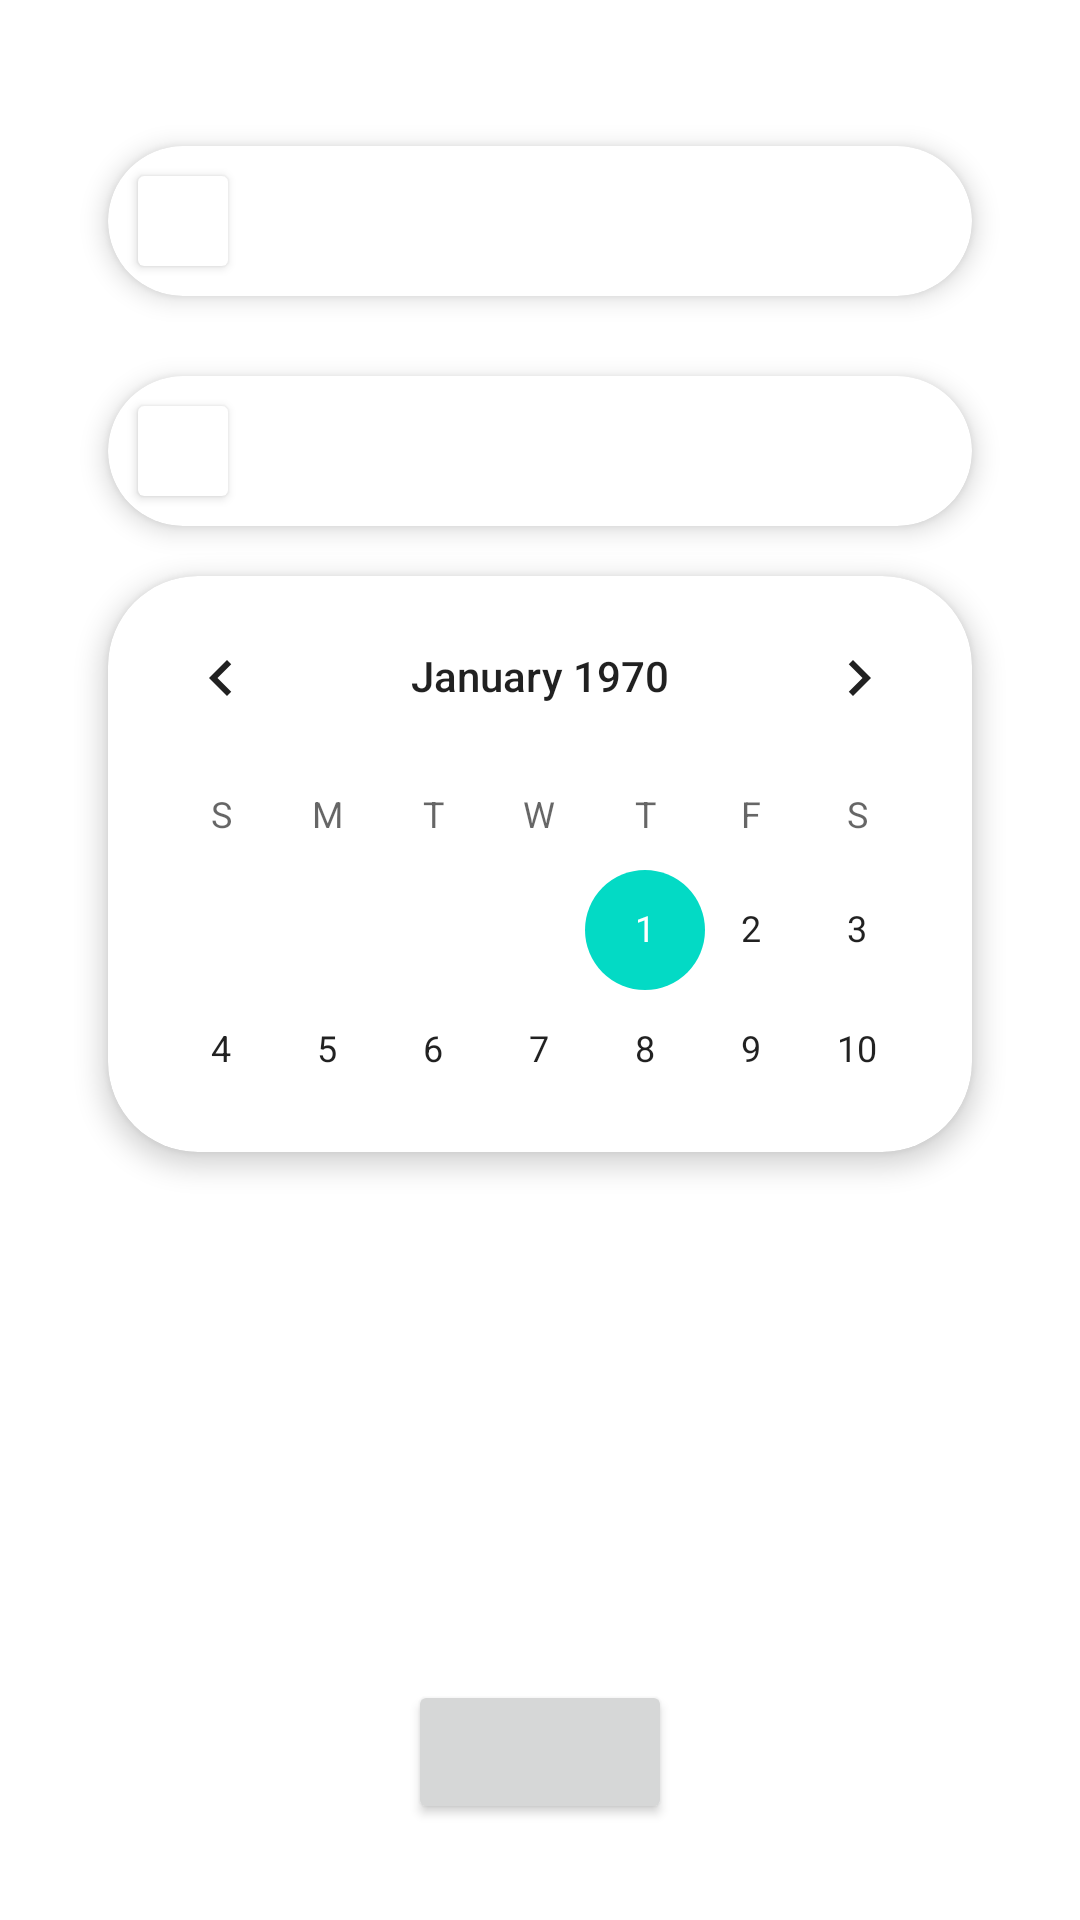

This screen was rendered from an Android layout file. Write that file and the resources it references.
<!-- AndroidManifest.xml: application theme Theme.AppointmentBookingSystem -->
<!-- res/layout/activity_schedule_appointment.xml -->
<?xml version="1.0" encoding="utf-8"?>
<androidx.constraintlayout.widget.ConstraintLayout xmlns:android="http://schemas.android.com/apk/res/android"
    xmlns:app="http://schemas.android.com/apk/res-auto"
    xmlns:tools="http://schemas.android.com/tools"
    android:layout_width="match_parent"
    android:layout_height="match_parent"
    tools:context=".ui.ScheduleAppointment">

    <androidx.constraintlayout.widget.Guideline
        android:layout_width="match_parent"
        android:layout_height="match_parent"
        android:id="@+id/topLine"
        android:orientation="horizontal"
        app:layout_constraintGuide_percent="0.05"/>

    <androidx.constraintlayout.widget.Guideline
        android:layout_width="match_parent"
        android:layout_height="match_parent"
        android:id="@+id/topLine2"
        android:orientation="horizontal"
        app:layout_constraintGuide_percent="0.30"/>

    <androidx.constraintlayout.widget.Guideline
        android:layout_width="match_parent"
        android:layout_height="match_parent"
        android:id="@+id/bottomLine2"
        android:orientation="horizontal"
        app:layout_constraintGuide_percent="0.60"/>

    <androidx.constraintlayout.widget.Guideline
        android:layout_width="match_parent"
        android:layout_height="match_parent"
        android:id="@+id/bottomLine"
        android:orientation="horizontal"
        app:layout_constraintGuide_percent="0.95"/>

    <androidx.constraintlayout.widget.Guideline
        android:layout_width="match_parent"
        android:layout_height="match_parent"
        android:id="@+id/leftLine"
        android:orientation="vertical"
        app:layout_constraintGuide_percent="0.1"/>

    <androidx.constraintlayout.widget.Guideline
        android:layout_width="match_parent"
        android:layout_height="match_parent"
        android:id="@+id/rightLine"
        android:orientation="vertical"
        app:layout_constraintGuide_percent="0.9"/>

    <TextView
        android:id="@+id/scheduleTitle"
        android:layout_width="wrap_content"
        android:layout_height="wrap_content"
        app:layout_constraintStart_toStartOf="@id/leftLine"
        app:layout_constraintEnd_toEndOf="@id/rightLine"
        app:layout_constraintBottom_toTopOf="@id/topLine"
        tools:text="@string/scheduleTitle"
        android:textStyle="bold"
        android:textColor="@color/primary_text_color"
        android:textSize="@dimen/_17sp"/>

    <androidx.appcompat.widget.AppCompatImageView
        android:id="@+id/arrowBack"
        android:layout_width="wrap_content"
        android:layout_height="wrap_content"
        app:srcCompat="@drawable/baseline_arrow_back_24"
        app:layout_constraintStart_toStartOf="@id/leftLine"
        app:layout_constraintBottom_toTopOf="@id/topLine"/>

    <androidx.cardview.widget.CardView
        android:id="@+id/patientCard"
        android:layout_width="@dimen/_0dp"
        android:layout_height="wrap_content"
        android:layout_marginTop="@dimen/_10dp"
        android:layout_marginBottom="@dimen/_10dp"
        app:cardElevation="@dimen/_5dp"
        app:cardCornerRadius="@dimen/_30dp"
        app:layout_constraintTop_toBottomOf="@id/topLine"
        app:layout_constraintStart_toStartOf="@id/leftLine"
        app:layout_constraintEnd_toEndOf="@id/rightLine"
        app:layout_constraintBottom_toTopOf="@id/doctorCard">
        <androidx.constraintlayout.widget.ConstraintLayout
            android:layout_width="match_parent"
            android:layout_height="match_parent">
            <androidx.cardview.widget.CardView
                android:id="@+id/patientCardImage"
                android:layout_margin="@dimen/_10dp"
                android:layout_width="@dimen/_30dp"
                android:layout_height="@dimen/_30dp"
                android:elevation="@dimen/_20dp"
                app:layout_constraintStart_toStartOf="parent"
                app:layout_constraintTop_toTopOf="parent"
                app:layout_constraintBottom_toBottomOf="parent">
                <androidx.appcompat.widget.AppCompatImageView
                    android:id="@+id/patientImage"
                    android:layout_width="wrap_content"
                    android:layout_height="wrap_content"
                    android:elevation="@dimen/_10dp"
                    android:scaleType="centerCrop"
                    android:layout_gravity="center"
                    app:srcCompat="@drawable/baseline_person_24"/>
            </androidx.cardview.widget.CardView>

            <TextView
                android:layout_width="wrap_content"
                android:layout_height="wrap_content"
                android:layout_margin="10dp"
                app:layout_constraintTop_toTopOf="parent"
                app:layout_constraintBottom_toBottomOf="parent"
                app:layout_constraintStart_toEndOf="@id/patientCardImage"
                tools:text="@string/patientName"/>
        </androidx.constraintlayout.widget.ConstraintLayout>
    </androidx.cardview.widget.CardView>

    <androidx.cardview.widget.CardView
        android:id="@+id/doctorCard"
        android:layout_width="@dimen/_0dp"
        android:layout_height="wrap_content"
        android:layout_marginTop="@dimen/_10dp"
        android:layout_marginBottom="@dimen/_10dp"
        app:cardElevation="@dimen/_5dp"
        app:cardCornerRadius="@dimen/_30dp"
        app:layout_constraintTop_toBottomOf="@id/patientCard"
        app:layout_constraintStart_toStartOf="@id/leftLine"
        app:layout_constraintEnd_toEndOf="@id/rightLine"
        app:layout_constraintBottom_toBottomOf="@id/topLine2">
        <androidx.constraintlayout.widget.ConstraintLayout
            android:layout_width="match_parent"
            android:layout_height="match_parent">
            <androidx.cardview.widget.CardView
                android:id="@+id/doctorCardImage"
                android:layout_margin="@dimen/_10dp"
                android:layout_width="@dimen/_30dp"
                android:layout_height="@dimen/_30dp"
                android:elevation="@dimen/_20dp"
                app:layout_constraintStart_toStartOf="parent"
                app:layout_constraintTop_toTopOf="parent"
                app:layout_constraintBottom_toBottomOf="parent">
                <androidx.appcompat.widget.AppCompatImageView
                    android:id="@+id/doctorImage"
                    android:layout_width="wrap_content"
                    android:layout_height="wrap_content"
                    android:elevation="@dimen/_10dp"
                    android:scaleType="centerCrop"
                    android:layout_gravity="center"
                    app:srcCompat="@drawable/baseline_person_2_24"/>
            </androidx.cardview.widget.CardView>
            <TextView
                android:layout_width="wrap_content"
                android:layout_height="wrap_content"
                android:layout_margin="10dp"
                app:layout_constraintTop_toTopOf="parent"
                app:layout_constraintBottom_toBottomOf="parent"
                app:layout_constraintStart_toEndOf="@id/doctorCardImage"
                tools:text="@string/doctorName"/>
        </androidx.constraintlayout.widget.ConstraintLayout>
    </androidx.cardview.widget.CardView>

    <androidx.cardview.widget.CardView
        android:id="@+id/calendarCard"
        android:layout_width="@dimen/_0dp"
        android:layout_height="@dimen/_0dp"
        app:cardElevation="@dimen/_5dp"
        app:cardCornerRadius="@dimen/_30dp"
        app:layout_constraintTop_toBottomOf="@id/topLine2"
        app:layout_constraintBottom_toTopOf="@id/bottomLine2"
        app:layout_constraintStart_toStartOf="@id/leftLine"
        app:layout_constraintEnd_toEndOf="@id/rightLine">
        <CalendarView
            android:id="@+id/calendarView1"
            android:layout_width="match_parent"
            android:layout_height="match_parent"
            android:datePickerMode="calendar"
            app:layout_constraintBottom_toBottomOf="@id/calendarCard"
            app:layout_constraintEnd_toEndOf="@id/calendarCard"
            app:layout_constraintStart_toStartOf="@id/calendarCard"
            app:layout_constraintTop_toTopOf="@id/calendarCard" />
    </androidx.cardview.widget.CardView>

    <TextView
        android:id="@+id/chooseTimeTitle"
        android:layout_width="wrap_content"
        android:layout_height="wrap_content"
        android:layout_marginTop="@dimen/_10dp"
        app:layout_constraintStart_toStartOf="@id/leftLine"
        app:layout_constraintEnd_toEndOf="@id/rightLine"
        app:layout_constraintTop_toBottomOf="@id/bottomLine2"
        tools:text="@string/chooseTimeTitle"
        android:textStyle="bold"
        android:textColor="@color/primary_text_color"
        android:textSize="@dimen/_15sp"/>

    <androidx.recyclerview.widget.RecyclerView
        android:layout_width="@dimen/_0dp"
        android:layout_height="@dimen/_0dp"
        android:layout_marginTop="@dimen/_10dp"
        android:layout_marginBottom="@dimen/_10dp"
        android:orientation="horizontal"
        app:layout_constraintStart_toEndOf="@id/leftLine"
        app:layout_constraintEnd_toEndOf="@id/rightLine"
        app:layout_constraintTop_toBottomOf="@id/chooseTimeTitle"
        app:layout_constraintBottom_toTopOf="@id/bookAptBtn">

    </androidx.recyclerview.widget.RecyclerView>
    <androidx.appcompat.widget.AppCompatButton
        android:id="@+id/bookAptBtn"
        android:layout_width="wrap_content"
        android:layout_height="wrap_content"
        android:textSize="@dimen/_10dp"
        app:layout_constraintStart_toStartOf="parent"
        app:layout_constraintEnd_toEndOf="parent"
        app:layout_constraintBottom_toTopOf="@id/bottomLine"
        tools:text="@string/bookAppointment"/>




</androidx.constraintlayout.widget.ConstraintLayout>
<!-- resources referenced by this layout -->
<resources>
  <color name="primary_text_color">#FFFFFF</color>
  <dimen name="_0dp">0dp</dimen>
  <dimen name="_10dp">10dp</dimen>
  <dimen name="_15sp">15sp</dimen>
  <dimen name="_17sp">17sp</dimen>
  <dimen name="_20dp">20dp</dimen>
  <dimen name="_30dp">30dp</dimen>
  <dimen name="_5dp">5dp</dimen>
  <string name="bookAppointment">Book Appointment</string>
  <string name="chooseTimeTitle">Choose Time</string>
  <string name="doctorName">Doctor Name</string>
  <string name="patientName">Patient Name</string>
  <string name="scheduleTitle">Schedule</string>
  <style name="Theme.AppointmentBookingSystem" parent="Theme.MaterialComponents.DayNight.NoActionBar">
          
          <item name="colorPrimary">@color/purple_500</item>
          <item name="colorPrimaryVariant">@color/purple_700</item>
          <item name="colorOnPrimary">@color/white</item>
          
          <item name="colorSecondary">@color/teal_200</item>
          <item name="colorSecondaryVariant">@color/teal_700</item>
          <item name="colorOnSecondary">@color/black</item>
          
          <item name="android:statusBarColor">?attr/colorPrimaryVariant</item>
          
      </style>
  <color name="purple_500">#FF6200EE</color>
  <color name="purple_700">#FF3700B3</color>
  <color name="white">#FFFFFFFF</color>
  <color name="teal_200">#FF03DAC5</color>
  <color name="teal_700">#FF018786</color>
  <color name="black">#FF000000</color>
</resources>
